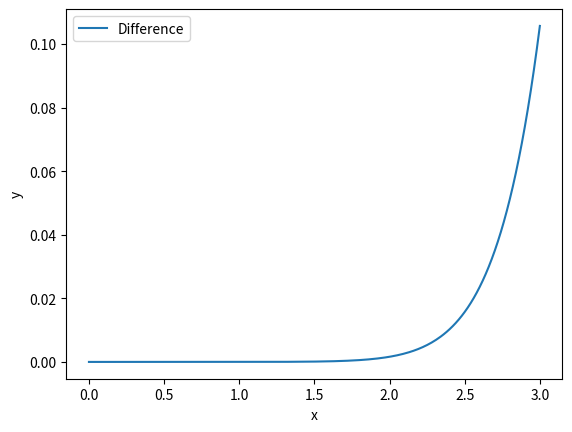

This chart was generated by the following Python code:
#!/usr/bin/python3
from math import *
import matplotlib.pyplot as plt
import numpy as np

# Function to calculate a polynomial
def f(xx,b):
    z=b[0]
    for i in range(1,n):
        z*=xx
        z+=b[i]
    return z

# Initialize x points and function values
n=12
x=np.linspace(0,3,n)
y=np.array([exp(-q) for q in x])

# Solve Vandermonde problem
V=np.vander(x)
b=np.linalg.solve(V,y)

# Add optional random perturbation
b+=1e-6*np.random.rand(n)

# Plot interpolant
xx=np.linspace(0,3,301)
yy=np.array([f(q,b) for q in xx])
yy2=np.array([exp(-q) for q in xx])
yy3=np.array([f(q,b)-exp(-q) for q in xx])

# Plot figure using Matplotlib
# plt.figure()
# plt.plot(xx,yy,label="Interpolant")
# plt.plot(xx,yy2,label="exp(-x)")
# plt.legend()
# plt.xlabel('x')
# plt.ylabel('y')
# plt.show()

plt.figure()
plt.plot(xx,yy3,label="Difference")
plt.legend()
plt.xlabel('x')
plt.ylabel('y')
plt.show()

